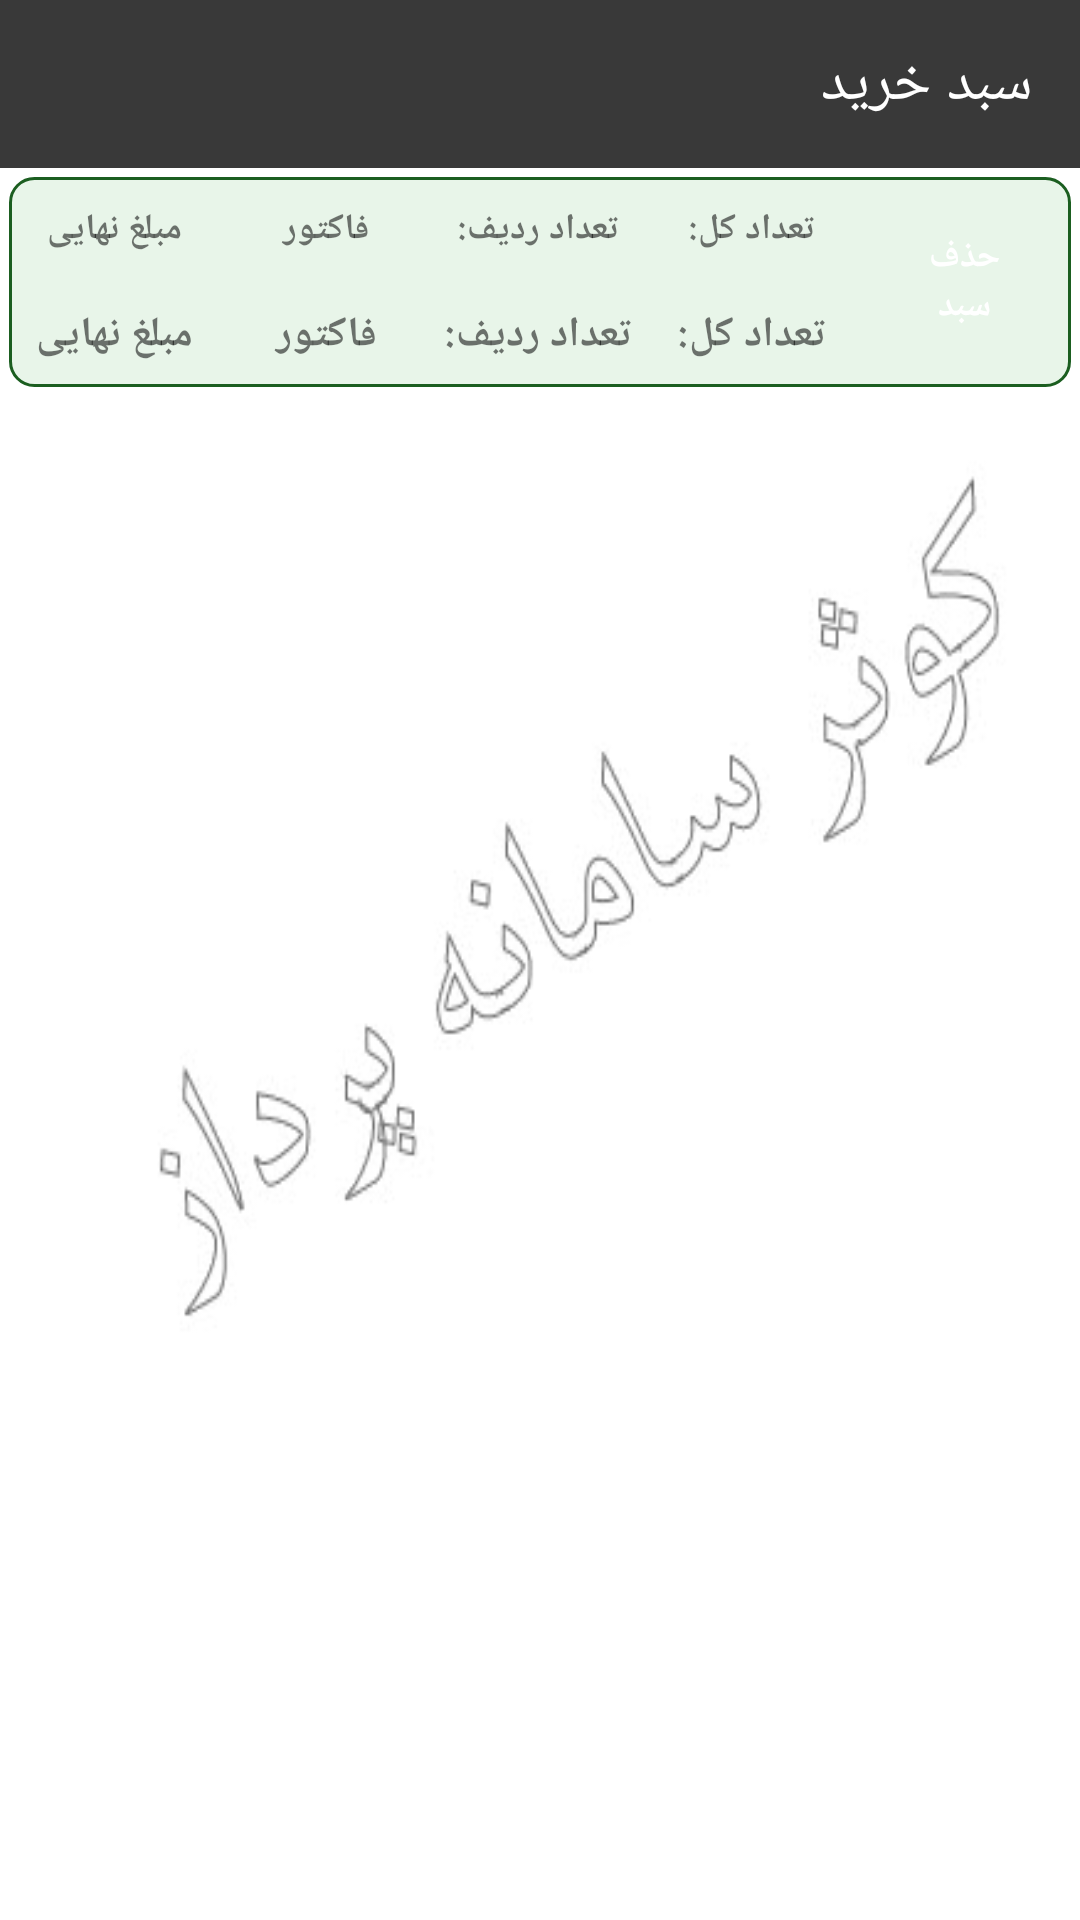

Here is an Android app screen rendered from its layout file. Give the layout XML and the strings, colors and styles it references.
<!-- AndroidManifest.xml: application theme AppTheme -->
<!-- res/layout/activity_buy.xml -->
<?xml version="1.0" encoding="utf-8"?>
<androidx.coordinatorlayout.widget.CoordinatorLayout xmlns:android="http://schemas.android.com/apk/res/android"
    xmlns:app="http://schemas.android.com/apk/res-auto"
    xmlns:tools="http://schemas.android.com/tools"
    android:layout_width="match_parent"
    android:layout_height="match_parent"
    tools:context=".activity.BuyActivity"
    android:background="@drawable/kowsar_back"
    android:orientation="vertical"
    android:layoutDirection="rtl">


    <androidx.appcompat.widget.LinearLayoutCompat
        android:layout_width="match_parent"
        android:layout_height="match_parent"
        android:orientation="vertical"
        tools:context=".activity.BuyActivity">


        <androidx.appcompat.widget.LinearLayoutCompat
            android:id="@+id/DetailActivity_appbar"
            android:layout_width="match_parent"
            android:layout_height="wrap_content"

            >

            <androidx.appcompat.widget.Toolbar
                android:id="@+id/BuyActivity_toolbar"
                android:layout_width="match_parent"
                android:layout_height="?attr/actionBarSize"
                android:layout_weight="1"


                android:background="?attr/colorPrimary"
                app:titleTextColor="@color/white"
                app:title="@string/buy_tollbarname">

            </androidx.appcompat.widget.Toolbar>


        </androidx.appcompat.widget.LinearLayoutCompat>

        <androidx.appcompat.widget.LinearLayoutCompat
            android:layout_width="match_parent"
            android:layout_height="wrap_content"
            android:orientation="vertical">


            <androidx.appcompat.widget.LinearLayoutCompat
                android:layout_width="match_parent"
                android:layout_height="70dp"
                android:layout_margin="3dp"
                android:background="@drawable/bg_round_green"
                android:orientation="horizontal">


                <Button
                    android:id="@+id/BuyActivity_total_delete"
                    style="?attr/materialButtonOutlinedStyle"
                    android:layout_width="match_parent"
                    android:layout_height="wrap_content"
                    android:layout_gravity="center"
                    android:layout_margin="3dp"
                    android:layout_weight="0.3"
                    android:text="@string/buy_deletall"
                    android:textColor="#ffffff"
                    android:textSize="12sp"
                    android:textStyle="bold"
                    app:backgroundTint="@color/red_800"
                    app:strokeColor="@color/grey_1000"

                    app:strokeWidth="1dp" />

                <androidx.appcompat.widget.LinearLayoutCompat
                    android:layout_width="match_parent"
                    android:layout_height="match_parent"
                    android:layout_weight="0.3"
                    android:orientation="vertical">


                    <TextView
                        android:layout_width="match_parent"
                        android:layout_height="match_parent"
                        android:layout_weight="0.3"
                        android:gravity="center"
                        android:text="@string/buy_totalamount"
                        android:textSize="12sp"
                        android:textStyle="bold" />


                    <TextView
                        android:id="@+id/BuyActivity_total_amount_buy"
                        android:layout_width="match_parent"
                        android:layout_height="match_parent"
                        android:layout_weight="0.3"
                        android:gravity="center"
                        android:text="@string/buy_totalamount"
                        android:textStyle="bold" />


                </androidx.appcompat.widget.LinearLayoutCompat>

                <androidx.appcompat.widget.LinearLayoutCompat
                    android:layout_width="match_parent"
                    android:layout_height="match_parent"
                    android:layout_weight="0.3"
                    android:orientation="vertical">


                    <TextView
                        android:layout_width="match_parent"
                        android:layout_height="match_parent"
                        android:layout_weight="0.3"

                        android:gravity="center"

                        android:text="@string/buy_rows"
                        android:textSize="12sp"
                        android:textStyle="bold" />


                    <TextView
                        android:id="@+id/BuyActivity_total_row_buy"
                        android:layout_width="match_parent"
                        android:layout_height="match_parent"
                        android:layout_weight="0.3"
                        android:gravity="center"
                        android:text="@string/buy_rows"
                        android:textStyle="bold" />


                </androidx.appcompat.widget.LinearLayoutCompat>

                <androidx.appcompat.widget.LinearLayoutCompat
                    android:layout_width="match_parent"
                    android:layout_height="match_parent"
                    android:layout_weight="0.3"
                    android:orientation="vertical">


                    <TextView
                        android:layout_width="match_parent"
                        android:layout_height="match_parent"
                        android:layout_weight="0.3"

                        android:gravity="center"

                        android:text="@string/buy_factorname"
                        android:textSize="12sp"
                        android:textStyle="bold" />


                    <TextView
                        android:id="@+id/BuyActivity_total_customer_buy"
                        android:layout_width="match_parent"
                        android:layout_height="match_parent"
                        android:layout_weight="0.3"
                        android:gravity="center"
                        android:text="@string/buy_factorname"
                        android:textStyle="bold" />


                </androidx.appcompat.widget.LinearLayoutCompat>

                <androidx.appcompat.widget.LinearLayoutCompat
                    android:layout_width="match_parent"
                    android:layout_height="match_parent"
                    android:layout_weight="0.3"
                    android:orientation="vertical">


                    <TextView
                        android:layout_width="match_parent"
                        android:layout_height="match_parent"
                        android:layout_weight="0.5"
                        android:gravity="center"
                        android:text="@string/buy_total"
                        android:textSize="12sp"
                        android:textStyle="bold" />


                    <TextView
                        android:id="@+id/BuyActivity_total_price_buy"
                        android:layout_width="match_parent"
                        android:layout_height="match_parent"
                        android:layout_weight="0.5"
                        android:gravity="center"
                        android:text="@string/buy_total"
                        android:textStyle="bold" />


                </androidx.appcompat.widget.LinearLayoutCompat>


            </androidx.appcompat.widget.LinearLayoutCompat>


            <androidx.recyclerview.widget.RecyclerView
                android:id="@+id/BuyActivity_R1"
                android:layout_width="match_parent"
                android:layout_height="match_parent"
                android:layout_marginTop="5dp"
                android:paddingBottom="70dp"

                />


        </androidx.appcompat.widget.LinearLayoutCompat>


    </androidx.appcompat.widget.LinearLayoutCompat>

    <androidx.appcompat.widget.LinearLayoutCompat
        android:layout_width="match_parent"
        android:layout_height="wrap_content"
        android:orientation="vertical"
        android:layout_gravity="end|bottom"

        >


        <Button
            android:id="@+id/BuyActivity_test"
            android:layout_width="match_parent"
            android:text="@string/buy_sendfactor"

            android:textColor="#ffffff"
            android:textStyle="bold"
            android:layout_margin="5dp"
            android:textSize="20sp"
            android:gravity="center"
            android:layout_height="70dp"
            app:backgroundTint="@color/green_700"
            app:strokeColor="@color/grey_1000"
            app:strokeWidth="1dp"
            style="?attr/materialButtonOutlinedStyle" />


    </androidx.appcompat.widget.LinearLayoutCompat>


</androidx.coordinatorlayout.widget.CoordinatorLayout>
<!-- resources referenced by this layout -->
<resources>
  <color name="green_700">#388E3C</color>
  <color name="grey_1000">#1a1a1a</color>
  <color name="red_800">#C62828</color>
  <color name="white">#ffffff</color>
  <!-- drawable bg_round_green (drawable) -->
  <?xml version="1.0" encoding="utf-8"?>
  <shape xmlns:android="http://schemas.android.com/apk/res/android">
      <stroke
          android:color="@color/green_900"
          android:width="1dp" />
      <corners android:radius="8dp" />
      <solid android:color="@color/green_50" />
  
  
  </shape>
  <!-- drawable kowsar_back: jpg bitmap (drawable, 14062 bytes) -->
  <string name="buy_deletall">حذف سبد</string>
  <string name="buy_factorname">فاکتور</string>
  <string name="buy_rows">تعداد ردیف:</string>
  <string name="buy_sendfactor">نهایی کردن سبد خرید</string>
  <string name="buy_tollbarname">سبد خرید</string>
  <string name="buy_total">مبلغ نهایی</string>
  <string name="buy_totalamount">تعداد کل:</string>
  <style name="AppTheme" parent="Theme.MaterialComponents.Light.NoActionBar">
          
          <item name="colorPrimary">@color/colorPrimary</item>
          <item name="colorPrimaryDark">@color/colorPrimaryDark</item>
          <item name="colorAccent">@color/colorAccent</item>
      </style>
  <color name="green_900">#1B5E20</color>
  <color name="green_50">#E8F5E9</color>
  <color name="colorPrimary">#393939</color>
  <color name="colorPrimaryDark">#090909</color>
  <color name="colorAccent">#FF3030</color>
</resources>
